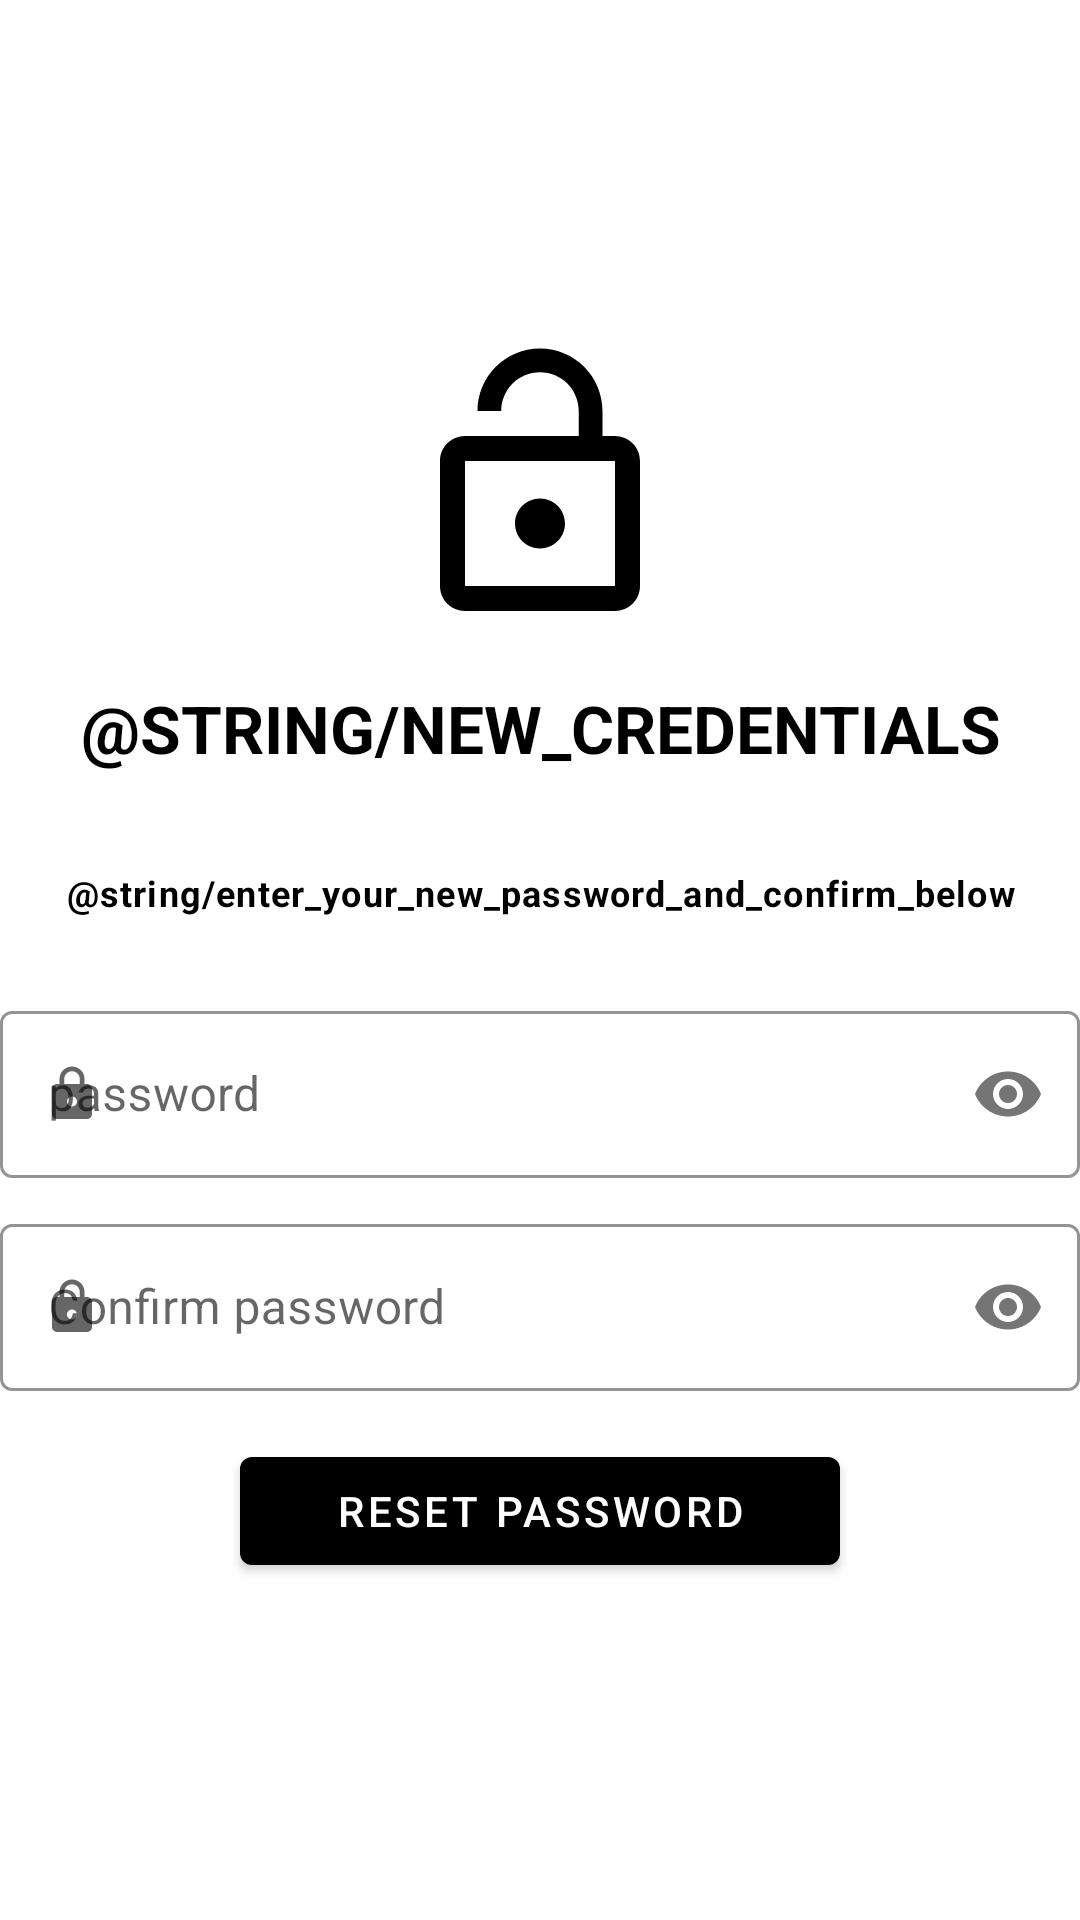

Reconstruct the res/layout file that produces this screen, plus the resources it refers to.
<!-- AndroidManifest.xml: application theme Lazlo -->
<!-- res/layout/reset_password.xml -->
<?xml version="1.0" encoding="utf-8"?>
<LinearLayout xmlns:android="http://schemas.android.com/apk/res/android"
    xmlns:app="http://schemas.android.com/apk/res-auto"
    xmlns:tools="http://schemas.android.com/tools"
    android:layout_width="match_parent"
    android:layout_height="match_parent"
    tools:context=".reset_password"
    android:gravity="center"
    android:orientation="vertical"
    android:layout_marginLeft="@dimen/activity_vertical_margin"
    android:layout_marginRight="@dimen/activity_vertical_margin"
    android:theme="@style/Theme.MaterialComponents.DayNight.DarkActionBar"
    >

    <ImageView
        android:layout_width="100dp"
        android:layout_height="100dp"
        android:src="@drawable/ic_baseline_lock_open_24"
        android:contentDescription="@string/entry_image"
        />
    <com.google.android.material.textview.MaterialTextView
        android:layout_width="match_parent"
        android:layout_height="wrap_content"
        android:text="@string/new_credentials"
        android:gravity="center"
        android:layout_gravity="center_horizontal"
        android:textAppearance="@style/TextAppearance.Material3.ActionBar.Title"
        android:textAllCaps="true"
        android:textStyle="bold"
        android:textColor="@color/black"
        android:padding="@dimen/activity_vertical_margin"
        />

    <com.google.android.material.textview.MaterialTextView
        android:layout_width="match_parent"
        android:layout_height="wrap_content"
        android:text="@string/enter_your_new_password_and_confirm_below"
        android:gravity="center"
        android:layout_gravity="center_horizontal"
        android:textAppearance="@style/TextAppearance.Material3.BodySmall"
        android:textStyle="bold"
        android:textColor="@color/black"
        android:padding="@dimen/activity_vertical_margin"

        />

    <com.google.android.material.textfield.TextInputLayout
        android:id="@+id/passwordLayout"
        style="@style/Widget.MaterialComponents.TextInputLayout.OutlinedBox"
        android:layout_width="match_parent"
        android:layout_height="wrap_content"
        android:layout_marginTop="10dp"
        app:startIconDrawable="@drawable/ic_baseline_password_24"
        app:boxBackgroundColor="@color/white"
        app:boxStrokeColor="@color/black"
        app:hintTextColor="@color/black"
        app:passwordToggleEnabled="true"


        >
    <com.google.android.material.textfield.TextInputEditText
        android:id="@+id/passwordTextView"
        android:layout_width="match_parent"
        android:layout_height="wrap_content"
        android:hint="@string/password"
        android:textColorHint="@color/black"
        android:inputType="textPassword"
        android:autofillHints="password"
        android:textColor="@color/black"

        />
</com.google.android.material.textfield.TextInputLayout>

    <com.google.android.material.textfield.TextInputLayout
        android:id="@+id/confirmPasswordLayout"
        style="@style/Widget.MaterialComponents.TextInputLayout.OutlinedBox"
        android:layout_width="match_parent"
        android:layout_height="wrap_content"
        android:layout_marginTop="10dp"
        app:startIconDrawable="@drawable/ic_baseline_password_24"
        app:boxBackgroundColor="@color/white"
        app:boxStrokeColor="@color/black"
        app:hintTextColor="@color/black"
        app:passwordToggleEnabled="true"

        >
    <com.google.android.material.textfield.TextInputEditText
        android:id="@+id/confirmPasswordTextView"
        android:layout_width="match_parent"
        android:layout_height="wrap_content"
        android:hint="@string/confirm_password"
        android:textColorHint="@color/black"
        android:inputType="textPassword"
        android:autofillHints="password"

        android:textColor="@color/black"
        />

    </com.google.android.material.textfield.TextInputLayout>

    <com.google.android.material.button.MaterialButton
        android:id="@+id/btnNewPassword"
        android:layout_width="200dp"
        android:layout_height="wrap_content"
        android:layout_marginTop="@dimen/activity_vertical_margin"
        android:text="@string/reset_password"
        android:textColor="@color/white"
        android:layout_gravity="center_horizontal"
        app:backgroundTint="@color/black"
        />

</LinearLayout>
<!-- resources referenced by this layout -->
<resources>
  <color name="black">#FF000000</color>
  <color name="white">#FFFFFFFF</color>
  <dimen name="activity_vertical_margin">16dp</dimen>
  <!-- drawable ic_baseline_lock_open_24 (drawable) -->
  <vector android:autoMirrored="true" android:height="50dp"
      android:tint="#000000" android:viewportHeight="24"
      android:viewportWidth="24" android:width="50dp" xmlns:android="http://schemas.android.com/apk/res/android">
      <path android:fillColor="@android:color/black" android:pathData="M12,17c1.1,0 2,-0.9 2,-2s-0.9,-2 -2,-2 -2,0.9 -2,2 0.9,2 2,2zM18,8h-1L17,6c0,-2.76 -2.24,-5 -5,-5S7,3.24 7,6h1.9c0,-1.71 1.39,-3.1 3.1,-3.1 1.71,0 3.1,1.39 3.1,3.1v2L6,8c-1.1,0 -2,0.9 -2,2v10c0,1.1 0.9,2 2,2h12c1.1,0 2,-0.9 2,-2L20,10c0,-1.1 -0.9,-2 -2,-2zM18,20L6,20L6,10h12v10z"/>
  </vector>
  <!-- drawable ic_baseline_password_24 (drawable) -->
  <vector xmlns:android="http://schemas.android.com/apk/res/android"
      android:width="20dp"
      android:height="20dp"
      android:viewportWidth="24"
      android:viewportHeight="24"
      android:tint="@color/black">
    <path
        android:fillColor="@android:color/black"
        android:pathData="M18,8h-1L17,6c0,-2.76 -2.24,-5 -5,-5S7,3.24 7,6v2L6,8c-1.1,0 -2,0.9 -2,2v10c0,1.1 0.9,2 2,2h12c1.1,0 2,-0.9 2,-2L20,10c0,-1.1 -0.9,-2 -2,-2zM12,17c-1.1,0 -2,-0.9 -2,-2s0.9,-2 2,-2 2,0.9 2,2 -0.9,2 -2,2zM15.1,8L8.9,8L8.9,6c0,-1.71 1.39,-3.1 3.1,-3.1 1.71,0 3.1,1.39 3.1,3.1v2z"/>
  </vector>
  <string name="confirm_password">Confirm password</string>
  <string name="enter_your_new_password_and_confirm_below">Enter your new password and confirm below</string>
  <string name="entry_image">entry image</string>
  <string name="new_credentials">New Credentials</string>
  <string name="password">password</string>
  <string name="reset_password">Reset password</string>
  <style name="Lazlo" parent="Theme.MaterialComponents.DayNight.NoActionBar">
          
          <item name="colorPrimary">@color/purple_500</item>
          <item name="colorPrimaryVariant">@color/purple_700</item>
          <item name="colorOnPrimary">@color/white</item>
          
          <item name="colorSecondary">@color/teal_200</item>
          <item name="colorSecondaryVariant">@color/teal_700</item>
          <item name="colorOnSecondary">@color/black</item>
          
          <item name="android:statusBarColor">?attr/colorPrimaryVariant</item>
          
      </style>
  <!-- not gathered from this repository: default colours our renderer supplied (Android Studio template values) -->
  <color name="purple_500">#FF6200EE</color>
  <color name="purple_700">#FF3700B3</color>
  <color name="teal_200">#FF03DAC5</color>
  <color name="teal_700">#FF018786</color>
</resources>
